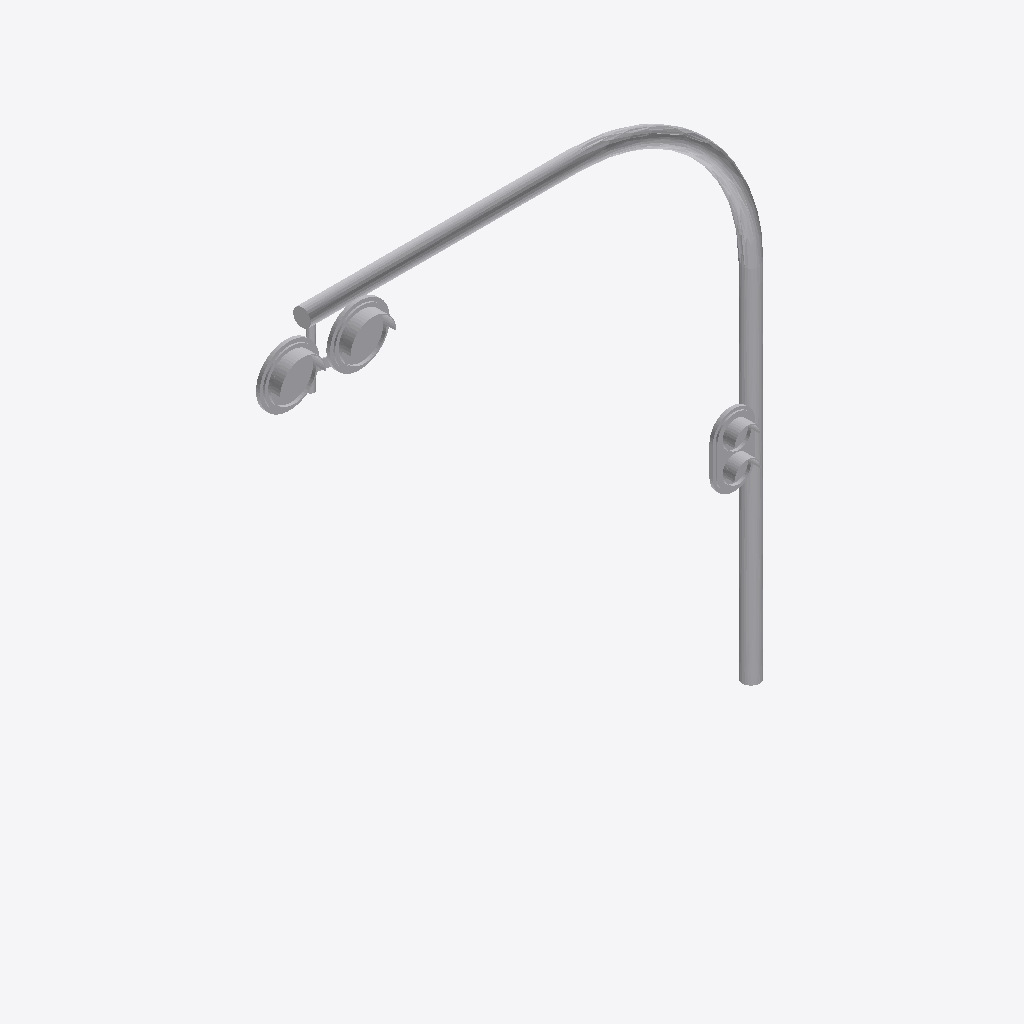
Isometric view of an IFC building model (IFC-SPF (STEP), schema IFC2X3, length unit metre), seen from the south-west, elements coloured by IFC class: 1 other element (light grey).
Extent 5.8 m × 0.4 m × 6.2 m (x, y, z). Storeys (1): Port De Barcelona at 0.00 m. Elements (1): 1 IfcFurnishingElement.

HEADER;
FILE_DESCRIPTION(('ViewDefinition [CoordinationView_V2.0]'),'2;1');
FILE_NAME('','',(''),(''),'','','');
FILE_SCHEMA(('IFC2X3'));
ENDSEC;
DATA;
#105=IFCPROJECT('34UKVHeH5CHvrwyycS_2aZ',$,'Port De Barcelona',$,$,'Port De Barcelona','Port De Barcelona',(#97),#92);
#130=IFCSITE('34UKVHeH5CHvrwyycS_2aX',$,'Default',$,$,#127,$,$,.ELEMENT.,(42,21,31,181945),(-71,-3,-24,-263305),0.0,$,$);
#115=IFCBUILDING('34UKVHeH5CHvrwyycS_2aY',$,'Port De Barcelona',$,$,#32,$,'Port De Barcelona',.ELEMENT.,$,$,$);
#124=IFCBUILDINGSTOREY('34UKVHeH5CHvrwyybZ1_NS',$,'Port De Barcelona',$,'Level:8mm Head',#122,$,'Port De Barcelona',.ELEMENT.,0.0);
#9853=IFCFURNISHINGELEMENT('2ejJjAkkP2YuLCSfAZhefY',$,'APBCN-URB-VIA-SenalFerroviaria_Semaforo_CruceVia:Tipo1:313233',$,'APBCN-URB-VIA-SenalFerroviaria_Semaforo_CruceVia:Tipo1',#9851,#9846,'313233');
ENDSEC;
